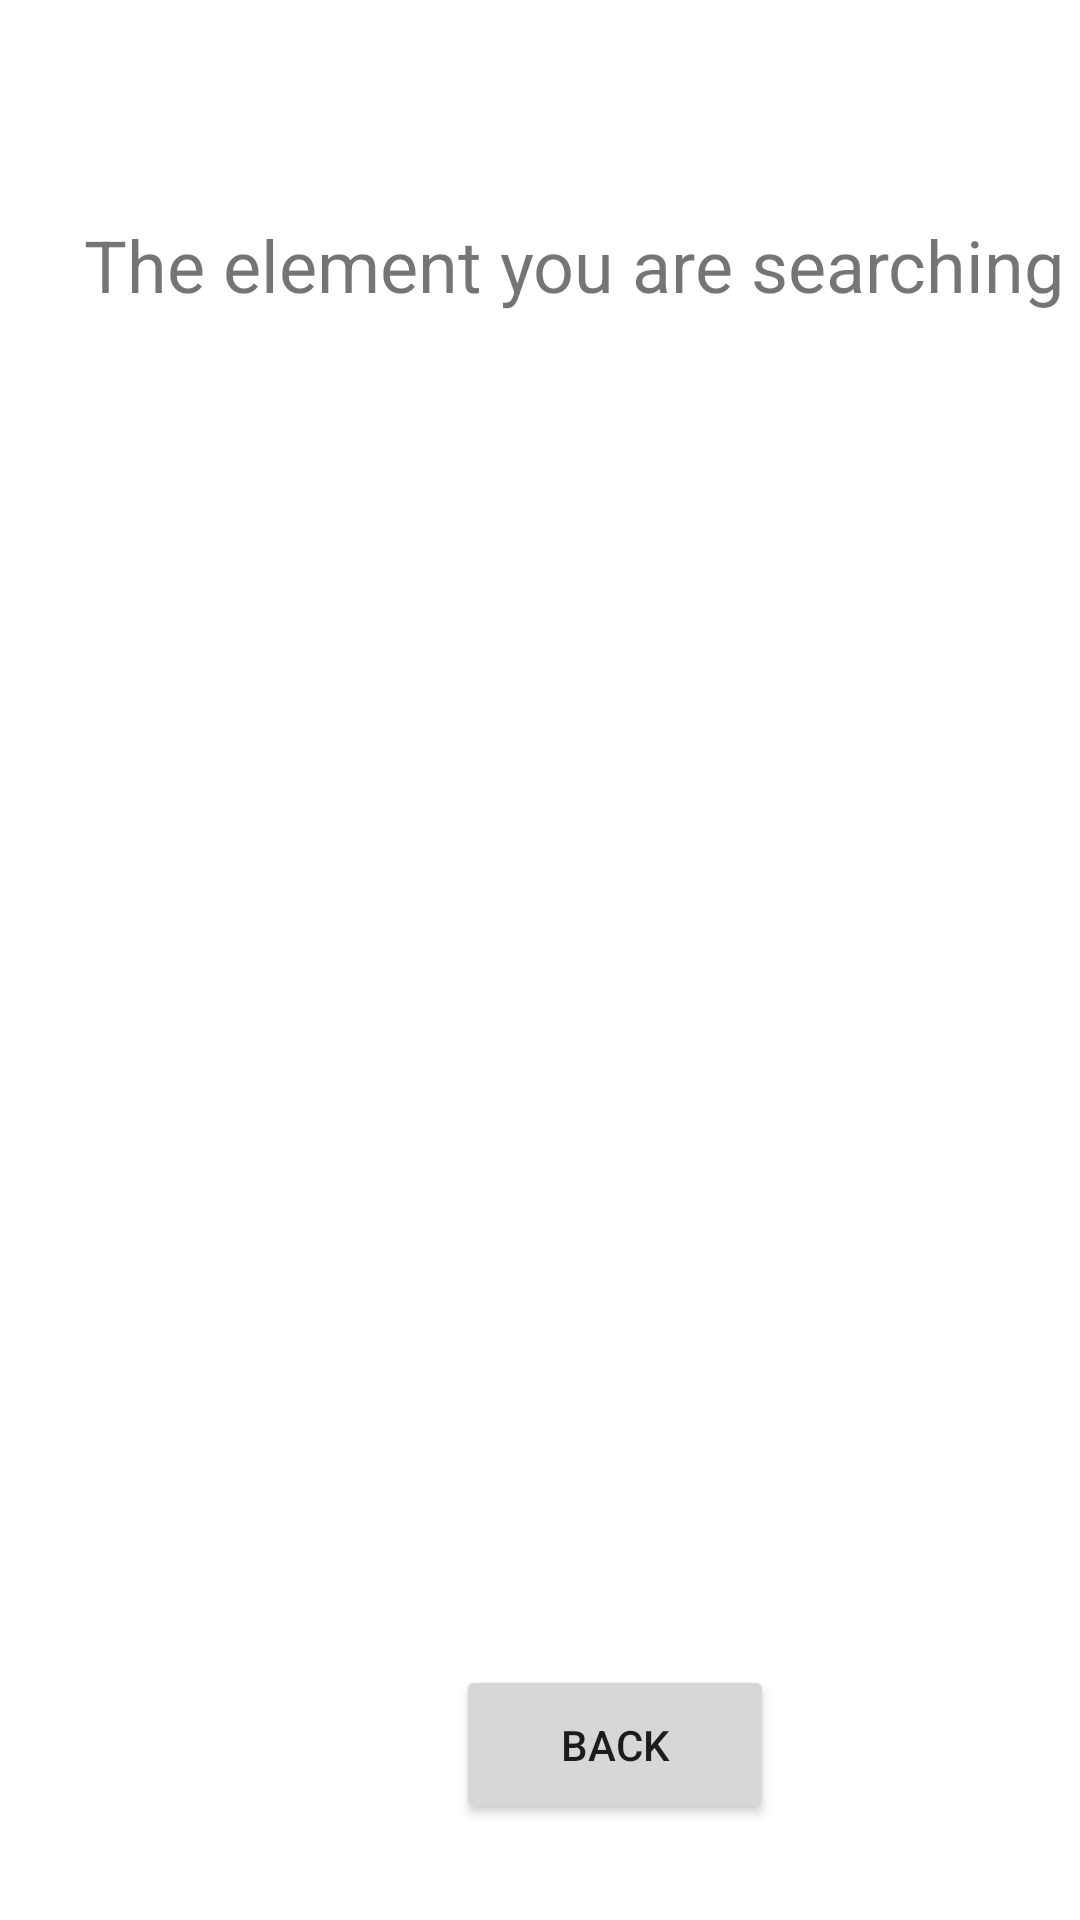

The Android layout XML behind this screen, and the referenced resources:
<!-- AndroidManifest.xml: application theme Theme.UnrealDetection -->
<!-- res/layout/car_view.xml -->
<?xml version="1.0" encoding="utf-8"?>
<androidx.constraintlayout.widget.ConstraintLayout
        xmlns:android="http://schemas.android.com/apk/res/android"
        xmlns:app="http://schemas.android.com/apk/res-auto"
        xmlns:tools="http://schemas.android.com/tools"
        android:layout_width="match_parent"
        android:layout_height="match_parent"
        android:id="@+id/car_view">

    <ImageView
            android:layout_width="369dp"
            android:layout_height="370dp"
            tools:srcCompat="@tools:sample/avatars"
            android:id="@+id/frontCamera"
            app:layout_constraintStart_toStartOf="parent"
            android:layout_marginStart="20dp"
            app:layout_constraintBottom_toBottomOf="parent"
            android:layout_marginBottom="112dp"
            app:srcCompat="@drawable/white_wall"/>
    <TextView
            android:text="The element you are searching is:"
            android:layout_width="wrap_content"
            android:layout_height="wrap_content" android:id="@+id/textView"
            android:textSize="24sp" app:layout_constraintTop_toTopOf="parent"
            android:layout_marginTop="72dp" app:layout_constraintStart_toStartOf="parent"
            android:layout_marginStart="28dp"/>
    <TextView
            android:text=" "
            android:layout_width="wrap_content"
            android:layout_height="wrap_content" android:id="@+id/textView2"
            android:textSize="34sp" app:layout_constraintTop_toTopOf="parent"
            android:layout_marginTop="148dp" app:layout_constraintStart_toStartOf="parent"
            android:layout_marginStart="40dp"/>
    <Button
            android:layout_width="106dp"
            android:layout_height="53dp" android:id="@+id/button_back"
            android:onClick="OnBackClick" android:visibility="visible"
            android:text="@string/back_txt"
            app:layout_constraintBottom_toBottomOf="parent"
            android:layout_marginBottom="32dp" app:layout_constraintStart_toStartOf="parent"
            android:layout_marginStart="152dp"/>
</androidx.constraintlayout.widget.ConstraintLayout>
<!-- resources referenced by this layout -->
<resources>
  <string name="back_txt">Back</string>
  <style name="Theme.UnrealDetection" parent="Theme.MaterialComponents.DayNight.DarkActionBar">
          
          <item name="colorPrimary">@color/purple_500</item>
          <item name="colorPrimaryVariant">@color/purple_700</item>
          <item name="colorOnPrimary">@color/white</item>
          
          <item name="colorSecondary">@color/teal_200</item>
          <item name="colorSecondaryVariant">@color/teal_700</item>
          <item name="colorOnSecondary">@color/black</item>
          
          <item name="android:statusBarColor" tools:targetApi="l">?attr/colorPrimaryVariant</item>
          
      </style>
  <!-- not gathered from this repository: default colours our renderer supplied (Android Studio template values) -->
  <color name="purple_500">#FF6200EE</color>
  <color name="purple_700">#FF3700B3</color>
  <color name="teal_200">#FF03DAC5</color>
  <color name="teal_700">#FF018786</color>
  <color name="black">#FF000000</color>
  <color name="white">#FFFFFFFF</color>
</resources>
